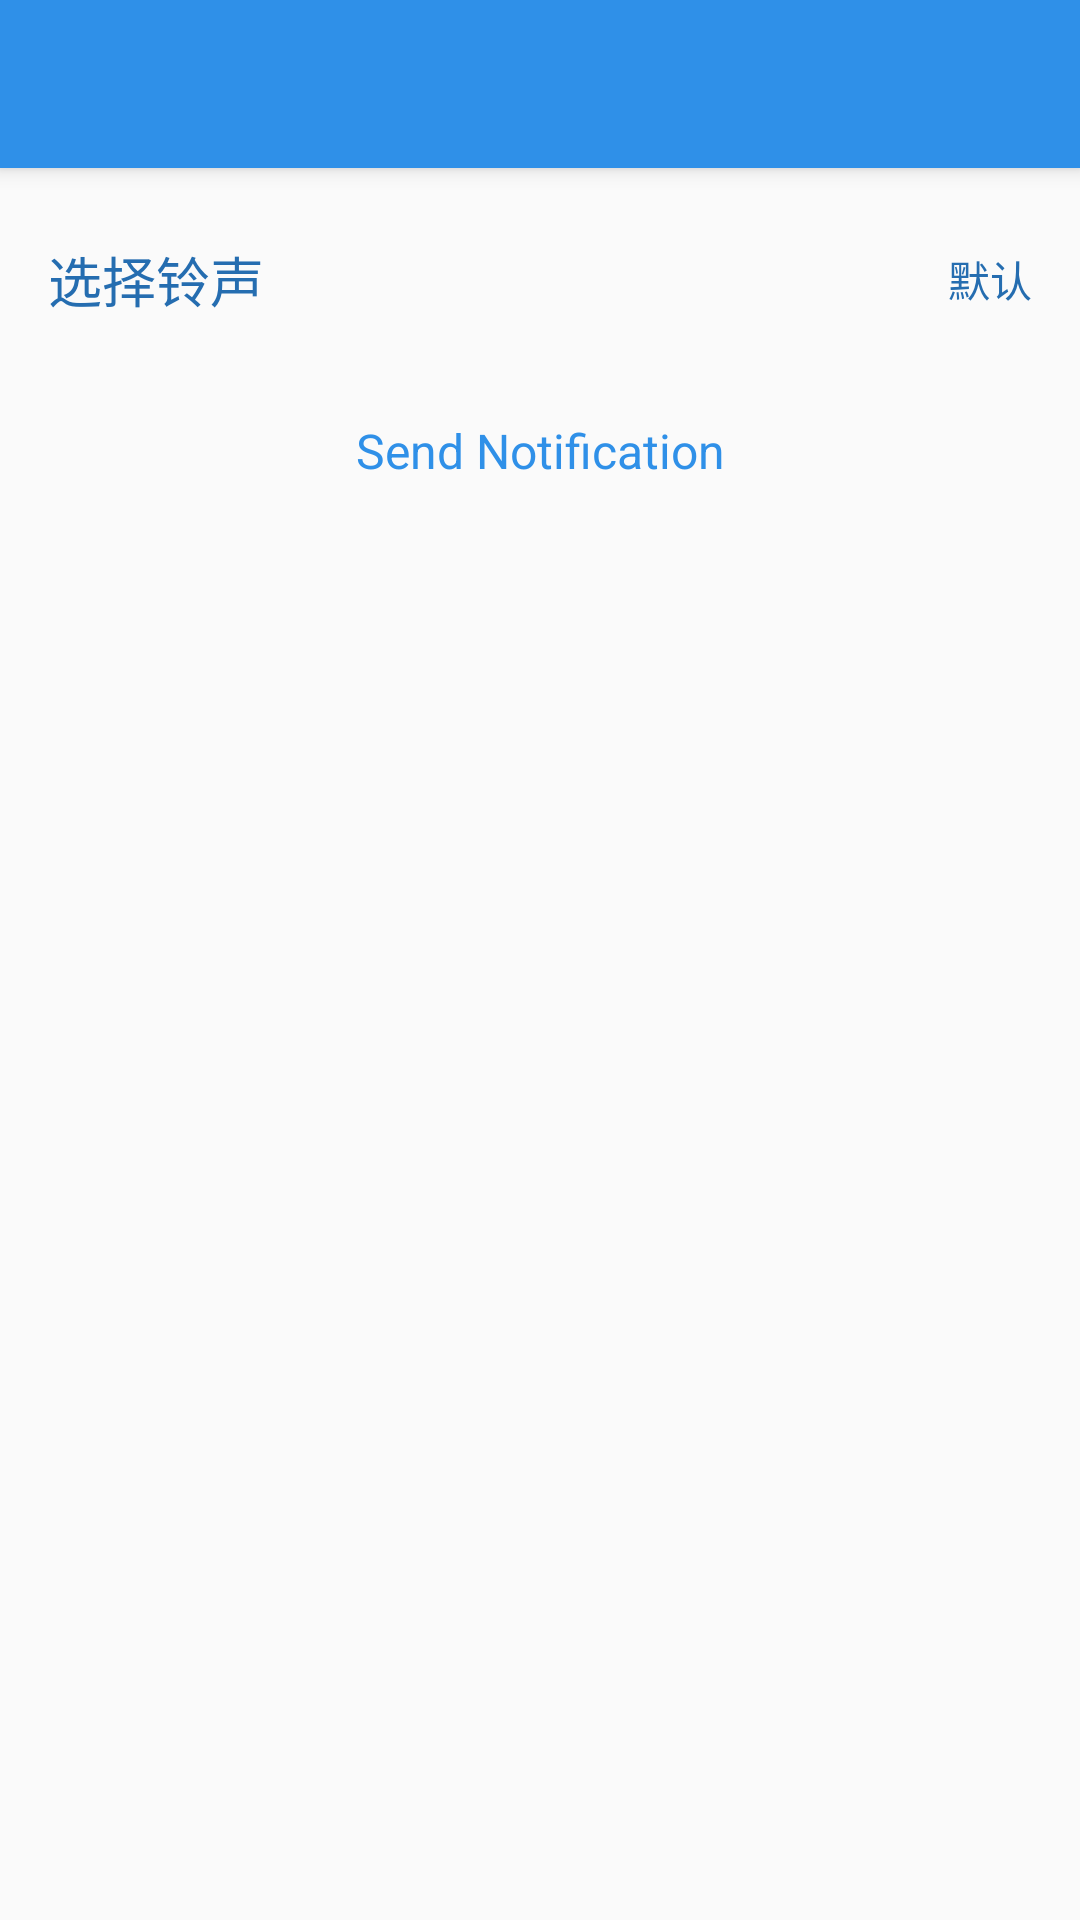

Android layout source for this screen:
<!-- AndroidManifest.xml: application theme CustomToolbarTheme -->
<!-- res/layout/activity_notification.xml -->
<LinearLayout xmlns:android="http://schemas.android.com/apk/res/android"
    xmlns:tools="http://schemas.android.com/tools"
    android:layout_width="match_parent"
    android:layout_height="match_parent"
    android:orientation="vertical"
    tools:context="com.journey.activity.ActivityCompA"
    android:id="@+id/layout_main">

    <android.support.v7.widget.Toolbar
        xmlns:app="http://schemas.android.com/apk/res-auto"
        style="@style/my_toolbar"
        android:id="@id/my_toolbar"
        app:theme="@style/ThemeOverlay.AppCompat.Dark.ActionBar"
        app:popupTheme="@style/ThemeOverlay.AppCompat.Light"/>

    <LinearLayout
        android:layout_width="match_parent"
        android:layout_height="match_parent"
        android:orientation="vertical"
        android:gravity="center_horizontal">
        <LinearLayout
            android:id="@id/notification_choose_ringtone"
            android:orientation="horizontal"
            android:gravity="center_vertical"
            android:background="@color/activity"
            android:layout_width="match_parent"
            android:paddingTop="16dp"
            android:paddingBottom="16dp"
            android:layout_marginTop="@dimen/space_8"
            android:onClick="onClick"
            android:layout_height="wrap_content">

            <TextView
                android:background="@null"
                android:textSize="18sp"
                android:paddingLeft="16dp"
                android:textColor="@color/primary"
                android:text="选择铃声"
                android:layout_width="0dp"
                android:layout_gravity="left"
                android:layout_weight="1"
                android:layout_height="wrap_content"/>


            <TextView
                android:paddingRight="16dp"
                android:text="默认"
                android:background="@color/activity"
                android:textColor="@color/primary"
                android:id="@id/tv_notification_sounds"
                android:layout_width="wrap_content"
                android:layout_height="wrap_content"/>

        </LinearLayout>

        <TextView
            android:id="@id/notification_send"
            android:text="@string/notification_send"
            style="@style/module_tv_item"
            android:layout_marginTop="@dimen/space_8"/>

    </LinearLayout>
</LinearLayout>
<!-- resources referenced by this layout -->
<resources>
  <color name="activity">@color/grey_50</color>
  <color name="primary">#256db0</color>
  <dimen name="space_8">8dp</dimen>
  <string name="notification_send">Send Notification</string>
  <style name="module_tv_item">
          <item name="android:layout_width">200dp</item>
          <item name="android:layout_height">40dp</item>
          <item name="android:textSize">16sp</item>
          <item name="android:textColor">@color/primary_light</item>
          <item name="android:gravity">center</item>
         
          <item name="android:layout_marginBottom">@dimen/space_8</item>
          <item name="android:background">@color/color_white</item>
          <item name="android:clickable">true</item>
          <item name="android:onClick">onClick</item>
      </style>
  <style name="my_toolbar">
          <item name="android:layout_height">wrap_content</item>
          <item name="android:layout_width">match_parent</item>
          <item name="android:elevation">4dp</item> 
          <item name="android:minHeight">?attr/actionBarSize</item>
          <item name="android:background">@color/primary_light</item>
      </style>
  <style name="CustomToolbarTheme" parent="@style/Theme.AppCompat.Light.NoActionBar">
          <item name="android:actionBarStyle">@style/MyActionBar</item>
          <item name="android:colorPrimaryDark">@color/primary_dark</item>
          
          
          <item name="android:colorPrimary">@color/primary</item>
          
          
          <item name="android:colorAccent">@color/accent</item>
  
          <item name="android:editTextColor">@color/primary</item>
          <item name="android:colorControlNormal">@color/primary_dark</item>
          <item name="android:colorControlActivated">@color/primary_light</item>
          <item name="android:colorControlHighlight">@color/primary_light</item>
          <item name="actionMenuTextColor">@color/primary_lighter</item>
          <item name="actionMenuTextAppearance">@style/action_menu_style</item>
          
      </style>
  <color name="grey_50">#fafafa</color>
  <color name="primary_light">#ff2f90e8</color>
  <color name="color_white">@color/grey_50</color>
  <style name="MyActionBar" parent="@style/Widget.AppCompat.Light.ActionBar.Solid.Inverse">
          <item name="android:background">@color/primary</item>
          
          <item name="background">@color/primary</item>
      </style>
  <color name="primary_dark">@color/light_blue_900</color>
  <color name="accent">#F44336</color>
  <color name="primary_lighter">@color/light_blue_300</color>
  <style name="action_menu_style">
          <item name="android:textSize">@dimen/medium_text_size</item>
      </style>
  <color name="light_blue_900">#01579b</color>
  <color name="light_blue_300">#4fc3f7</color>
  <dimen name="medium_text_size">18sp</dimen>
</resources>
